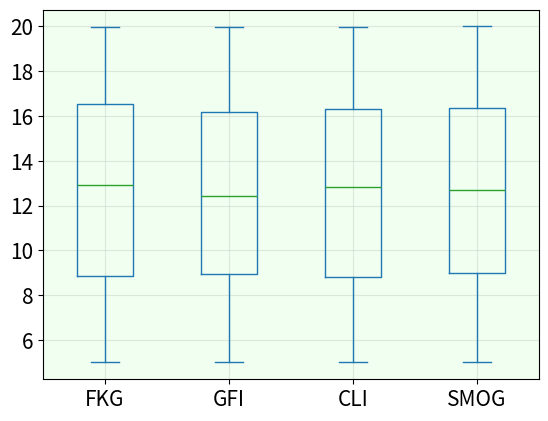

This chart was generated by the following Python code:
import pandas as pd
import matplotlib.pyplot as plt
import numpy as np

def generate_data(num_samples=1000):
    """生成模拟数据"""
    return np.random.uniform(5, 20, num_samples)

def plot_box_chart(data, filename):
    """绘制箱线图并保存为PDF"""
    df = pd.DataFrame(data)
    plt.rcParams['axes.facecolor'] = 'honeydew'
    df.plot.box(sym='|', fontsize=15)
    plt.grid(alpha=0.3)
    plt.savefig(filename, dpi=800, format='pdf')
    plt.show()

# 生成模拟数据
num_samples = 1000
data = {
    'FKG': generate_data(num_samples),
    'GFI': generate_data(num_samples),
    'CLI': generate_data(num_samples),
    'SMOG': generate_data(num_samples)
}

# 绘制箱线图
plot_box_chart(data, 'rm1.pdf')
